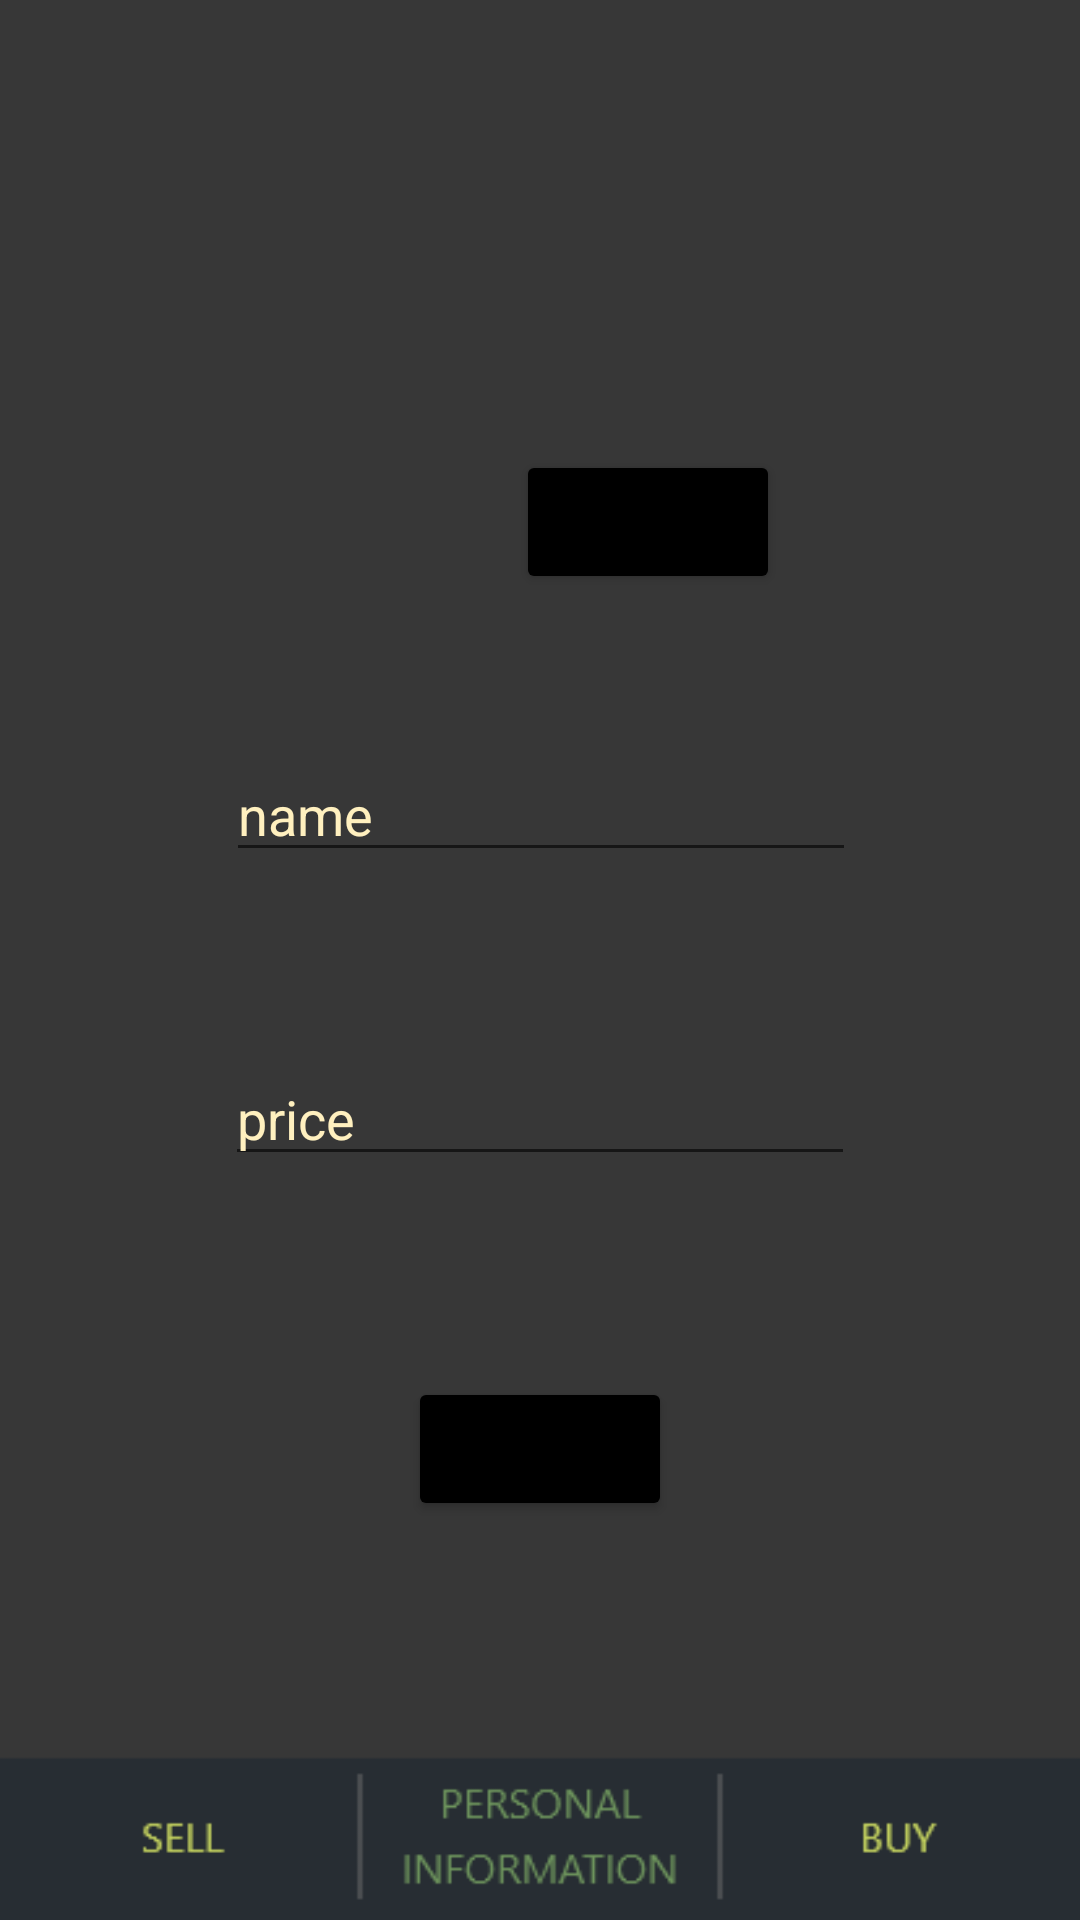

The Android layout XML behind this screen, and the referenced resources:
<!-- AndroidManifest.xml: application theme Theme.ShopPlusss -->
<!-- res/layout/activity_sell.xml -->
<?xml version="1.0" encoding="utf-8"?>
<androidx.constraintlayout.widget.ConstraintLayout xmlns:android="http://schemas.android.com/apk/res/android"
    xmlns:app="http://schemas.android.com/apk/res-auto"
    xmlns:tools="http://schemas.android.com/tools"
    android:layout_width="match_parent"
    android:layout_height="match_parent"
    android:background="@drawable/menu"
    tools:context=".Sell">

    <ImageView
        android:id="@+id/imageView"
        android:layout_width="wrap_content"
        android:layout_height="wrap_content"
        android:layout_marginStart="80dp"
        android:layout_marginBottom="375dp"
        app:layout_constraintBottom_toBottomOf="parent"
        app:layout_constraintStart_toStartOf="parent"
        app:layout_constraintTop_toTopOf="parent"
        tools:srcCompat="@tools:sample/avatars" />

    <Button
        android:id="@+id/button_upload"
        android:layout_width="wrap_content"
        android:layout_height="wrap_content"
        android:layout_marginTop="150dp"
        android:layout_marginEnd="100dp"
        android:text="upload"
        app:backgroundTint="#000000"
        app:layout_constraintEnd_toEndOf="parent"
        app:layout_constraintTop_toTopOf="parent" />

    <EditText
        android:id="@+id/editText_productname"
        android:layout_width="wrap_content"
        android:layout_height="wrap_content"
        android:layout_marginStart="16dp"
        android:layout_marginEnd="16dp"
        android:layout_marginBottom="60dp"
        android:ems="10"
        android:hint="name"
        android:inputType="textPersonName"
        android:textColor="#FFFFFF"
        android:textColorHint="#FFF0BF"
        app:layout_constraintBottom_toTopOf="@+id/editTextprice"
        app:layout_constraintEnd_toEndOf="parent"
        app:layout_constraintHorizontal_bias="0.502"
        app:layout_constraintStart_toStartOf="parent" />

    <EditText
        android:id="@+id/editTextprice"
        android:layout_width="wrap_content"
        android:layout_height="wrap_content"
        android:layout_marginStart="16dp"
        android:layout_marginEnd="16dp"
        android:layout_marginBottom="67dp"
        android:ems="10"
        android:hint="price"
        android:inputType="textPersonName"
        android:textColor="#FFFFFF"
        android:textColorHint="#FFFFF0BF"
        app:layout_constraintBottom_toTopOf="@+id/button_oks"
        app:layout_constraintEnd_toEndOf="parent"
        app:layout_constraintStart_toStartOf="parent" />

    <Button
        android:id="@+id/button_oks"
        android:layout_width="wrap_content"
        android:layout_height="wrap_content"
        android:layout_marginStart="32dp"
        android:layout_marginEnd="32dp"
        android:layout_marginBottom="80dp"
        android:text="OK"
        app:backgroundTint="#000000"
        app:layout_constraintBottom_toTopOf="@+id/PERSONAL_INFORMATIONs"
        app:layout_constraintEnd_toEndOf="parent"
        app:layout_constraintStart_toStartOf="parent" />

    <Button
        android:id="@+id/PERSONAL_INFORMATIONs"
        android:layout_width="135dp"
        android:layout_height="50dp"
        android:layout_marginStart="2dp"
        android:layout_marginEnd="2dp"
        android:layout_marginBottom="3dp"
        android:background="#00000000"
        app:layout_constraintBottom_toBottomOf="parent"
        app:layout_constraintEnd_toStartOf="@+id/BUYs"
        app:layout_constraintStart_toEndOf="@+id/SELLs" />

    <Button
        android:id="@+id/SELLs"
        android:layout_width="135dp"
        android:layout_height="50dp"
        android:layout_marginStart="1dp"
        android:layout_marginBottom="3dp"
        android:background="#00000000"
        android:text=""
        app:layout_constraintBottom_toBottomOf="parent"
        app:layout_constraintStart_toStartOf="parent" />

    <Button
        android:id="@+id/BUYs"
        android:layout_width="135dp"
        android:layout_height="50dp"
        android:layout_marginEnd="1dp"
        android:layout_marginBottom="3dp"
        android:background="#00000000"
        android:text=""
        app:layout_constraintBottom_toBottomOf="parent"
        app:layout_constraintEnd_toEndOf="parent" />





</androidx.constraintlayout.widget.ConstraintLayout>
<!-- resources referenced by this layout -->
<resources>
  <!-- drawable menu: png bitmap (drawable, 9692 bytes) -->
  <style name="Theme.ShopPlusss" parent="Theme.MaterialComponents.DayNight.NoActionBar">
          
          <item name="colorPrimary">@color/purple_500</item>
          <item name="colorPrimaryVariant">@color/black</item>
          <item name="colorOnPrimary">@color/white</item>
          
          <item name="colorSecondary">@color/teal_200</item>
          <item name="colorSecondaryVariant">@color/teal_700</item>
          <item name="colorOnSecondary">@color/black</item>
          
          <item name="android:statusBarColor" tools:targetApi="l">?attr/colorPrimaryVariant</item>
          
      </style>
  <!-- not gathered from this repository: default colours our renderer supplied (Android Studio template values) -->
  <color name="purple_500">#FF6200EE</color>
  <color name="teal_200">#FF03DAC5</color>
  <color name="teal_700">#FF018786</color>
  <color name="black">#FF000000</color>
  <color name="white">#FFFFFFFF</color>
</resources>
